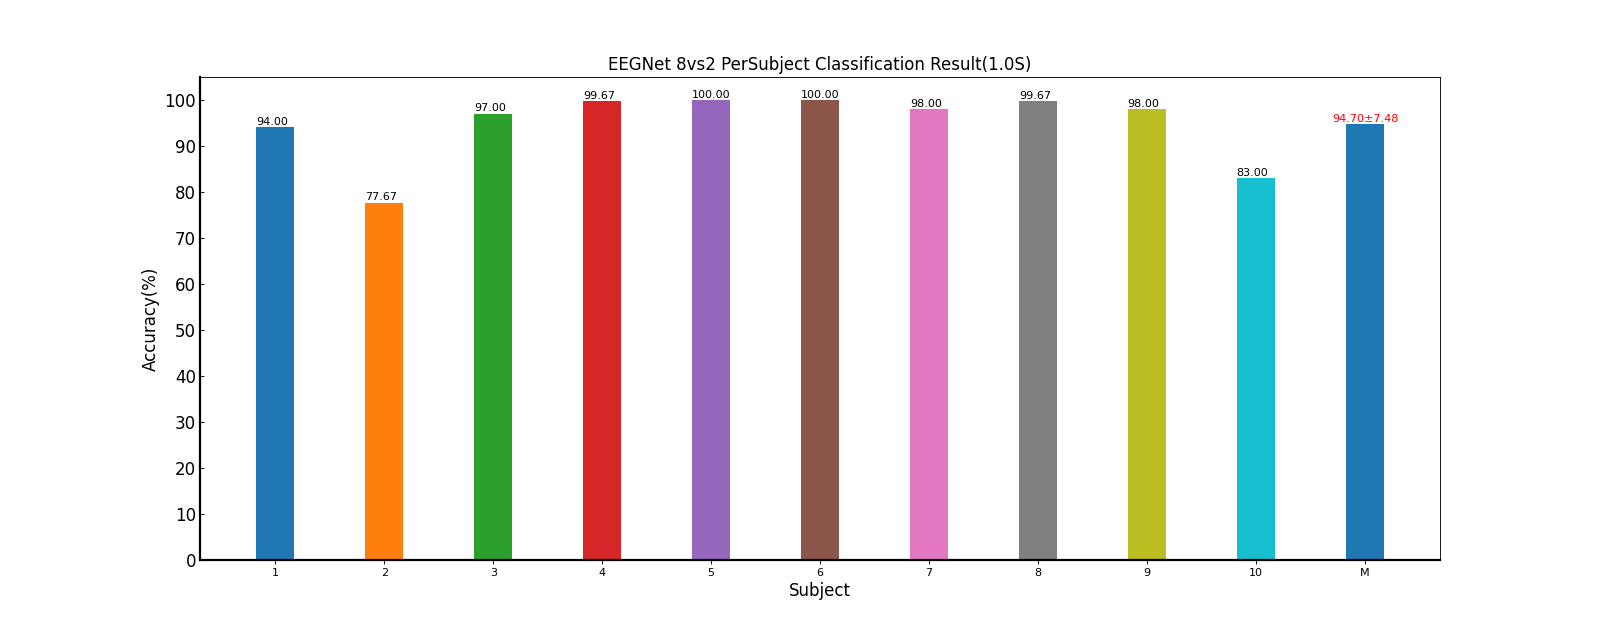

Values plotted in this chart, from the file beside it:
Fold1, Fold2, Fold3, Fold4, Fold5, Mean±Std
95.00, 100, 98.33, 90.00, 86.67, 94.00±5.60
93.33, 51.67, 85.00, 70.00, 88.33, 77.67±16.94
100, 100, 100, 91.67, 93.33, 97.00±4.15
100, 100, 98.33, 100, 100, 99.67±0.75
100, 100, 100, 100, 100, 100.00±0.00
100, 100, 100, 100, 100, 100.00±0.00
100, 98.33, 91.67, 100, 100, 98.00±3.61
100, 100, 100, 100, 98.33, 99.67±0.75
100, 100, 91.67, 100, 98.33, 98.00±3.61
91.67, 81.67, 68.33, 81.67, 91.67, 83.00±9.60
98.00, 93.17, 93.33, 93.33, 95.67, 94.70±7.48
